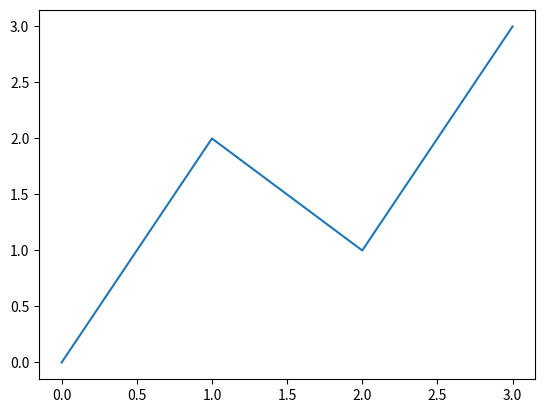

Source code (Python):
# -*- coding: utf-8 -*-
"""intro.ipynb

Automatically generated by Colab.

Original file is located at
    https://colab.research.google.com/<link-removed>
"""

print("Hello")

# Commented out IPython magic to ensure Python compatibility.
# %matplotlib inline
import matplotlib.pyplot as plt
plt.plot([0,2,1,3])
plt.show()

